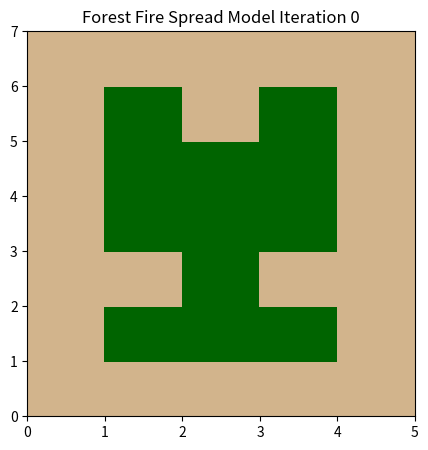

Generate this figure with matplotlib:
#!/usr/bin/env python3

#Keeping track of what needs to happen in the lab
'''
What is actually happening?
    step 1: need to create a 3x3 forest with a
    buffer around the outside
    step 2: need to set the center of forest to be burning
    step 3: need to roll a dice to see where the fire will
    spread over a series of specific time steps, but it will
    not spread diagonally
    step 4: check how the model runs through visualizing
'''

#Section 1: Libraries

#The start of the script with a description of the purpose and
# a main place where libraries can be imported.

'''
This file contains tools and scripts for completing Lab 1 for CLaSP410.
To reproduce the plots shown in the lab report, follow the steps below!
'''
import numpy as np
import matplotlib.pyplot as plt 
import matplotlib.gridspec as grid
import scipy as sp
from matplotlib.colors import ListedColormap #creating a custom color map

#Section 2: Defining Variables

#Define constants for the different states of the forest
burnt_bare = 1 #depicted as a tan color in the figures to show bare ground
alive_forest = 2 #depicted as a green color in the figures to show trees
on_fire = 3 #depicted as a red color in the figures to show flames

p_spread = 1.0 # Chance to spread to adjacent cells.
p_bare = 0.2 # Chance of cell to start as a bare patch.
p_ignite = 0.05 # Chance of cell to start on fire.

#Implement time as a varaible for the model
time_step = 0

#Section 3: Original Forest

#Create a forest 

nx, ny = 5, 7 # Number of cells in X and Y direction

#a, b = 2, 3 # Grid cell for initial burning

#creating the main forest array that the rest of the model will build from
ori_forest = np.zeros([ny, nx]) + 2

#setting the outside grid to be 1, so the fire will not spread into the ghost cells

ori_forest[[ny-1], :] = 1 # Selecting the bottom row of the forest grid
ori_forest[:, [nx-1]] = 1 # Selecting the last column of the forest grid
ori_forest[0, :] = 1 # Selecting the top row of the forest grid
ori_forest[:, 0] = 1 # Selecting the first column of the forest grid

print(ori_forest)

#Section 4: Begin the Burning

#Randomly generate forest with bare and forested cells
for i in range(1,nx-1): #Set range to avoid ghost nodes
    for j in range(1,ny-1):
        # Roll our "dice" to see if we get a bare spot:
        if np.random.rand() < p_bare:
            ori_forest[j, i] = burnt_bare # Bare spot randomly generated
        elif np.random.rand() < p_ignite:
            ori_forest[j,i] = on_fire # Burning spot randomly generated

#Create a copy of the original forest to begin burning

#ori_forest[a,b] = on_fire

burn_forest = np.copy(ori_forest)

print(burn_forest)

#Section 5: Spread the fire

'''
Create loop to begin rolling the dice to see where the randomly generated forest
will catch on fire and begin burning
'''

for k in range(0, time_step):
    for i in range(1,nx-1): #Set range to avoid ghost nodes
        for j in range(1,ny-1):
            print(f"Current Position: {j, i}")
            # Roll the dice to see if the fire will spread
            if ori_forest[j,i] == on_fire:
                if np.random.rand() < p_spread:
                    if ori_forest[j,i+1] == alive_forest:
                        burn_forest[j,i+1] = on_fire
                        print("Spreading!!")
                if np.random.rand() < p_spread:
                    if ori_forest[j+1,i] == alive_forest:
                        burn_forest[j+1, i] = on_fire
                        print("Spreading!!")
                if np.random.rand() < p_spread:
                    if ori_forest[j,i-1] == alive_forest:
                        burn_forest[j,i-1] = on_fire
                        print("Spreading!!")
                if np.random.rand() < p_spread:
                    if ori_forest[j-1,i] == alive_forest:
                        burn_forest[j-1,i] = on_fire
                        print("Spreading!!")

                burn_forest[j,i] = 1
                        
    ori_forest = np.copy(burn_forest)
   
    print(ori_forest)


#Section 6: Start visualizing the model

# Generate our custom segmented color map for this project.
# We can specify colors by names and then
# create a colormap that only uses those names. We have 3 fundamental
# states, so we want only 3 colors.
# Color info:
#https://matplotlib.org/stable/gallery/color/named_colors.html
forest_cmap = ListedColormap(['tan', 'darkgreen', 'firebrick'])

# Create figure and set of axes:
fig, ax = plt.subplots(1,1, figsize=(5,5))
plt.axhline(0, color='k', linestyle='--', linewidth=0.7)
plt.title(f"Forest Fire Spread Model Iteration {time_step}")

# Given our "forest" object, a 2D array that contains
# numbers 1, 2, or 3,
# Plot this using the "pcolor" method. Be sure to use our color map and
# set both *vmin* and *vmax*:
ax.pcolor(ori_forest, cmap=forest_cmap, vmin=1, vmax=3)

plt.show()
